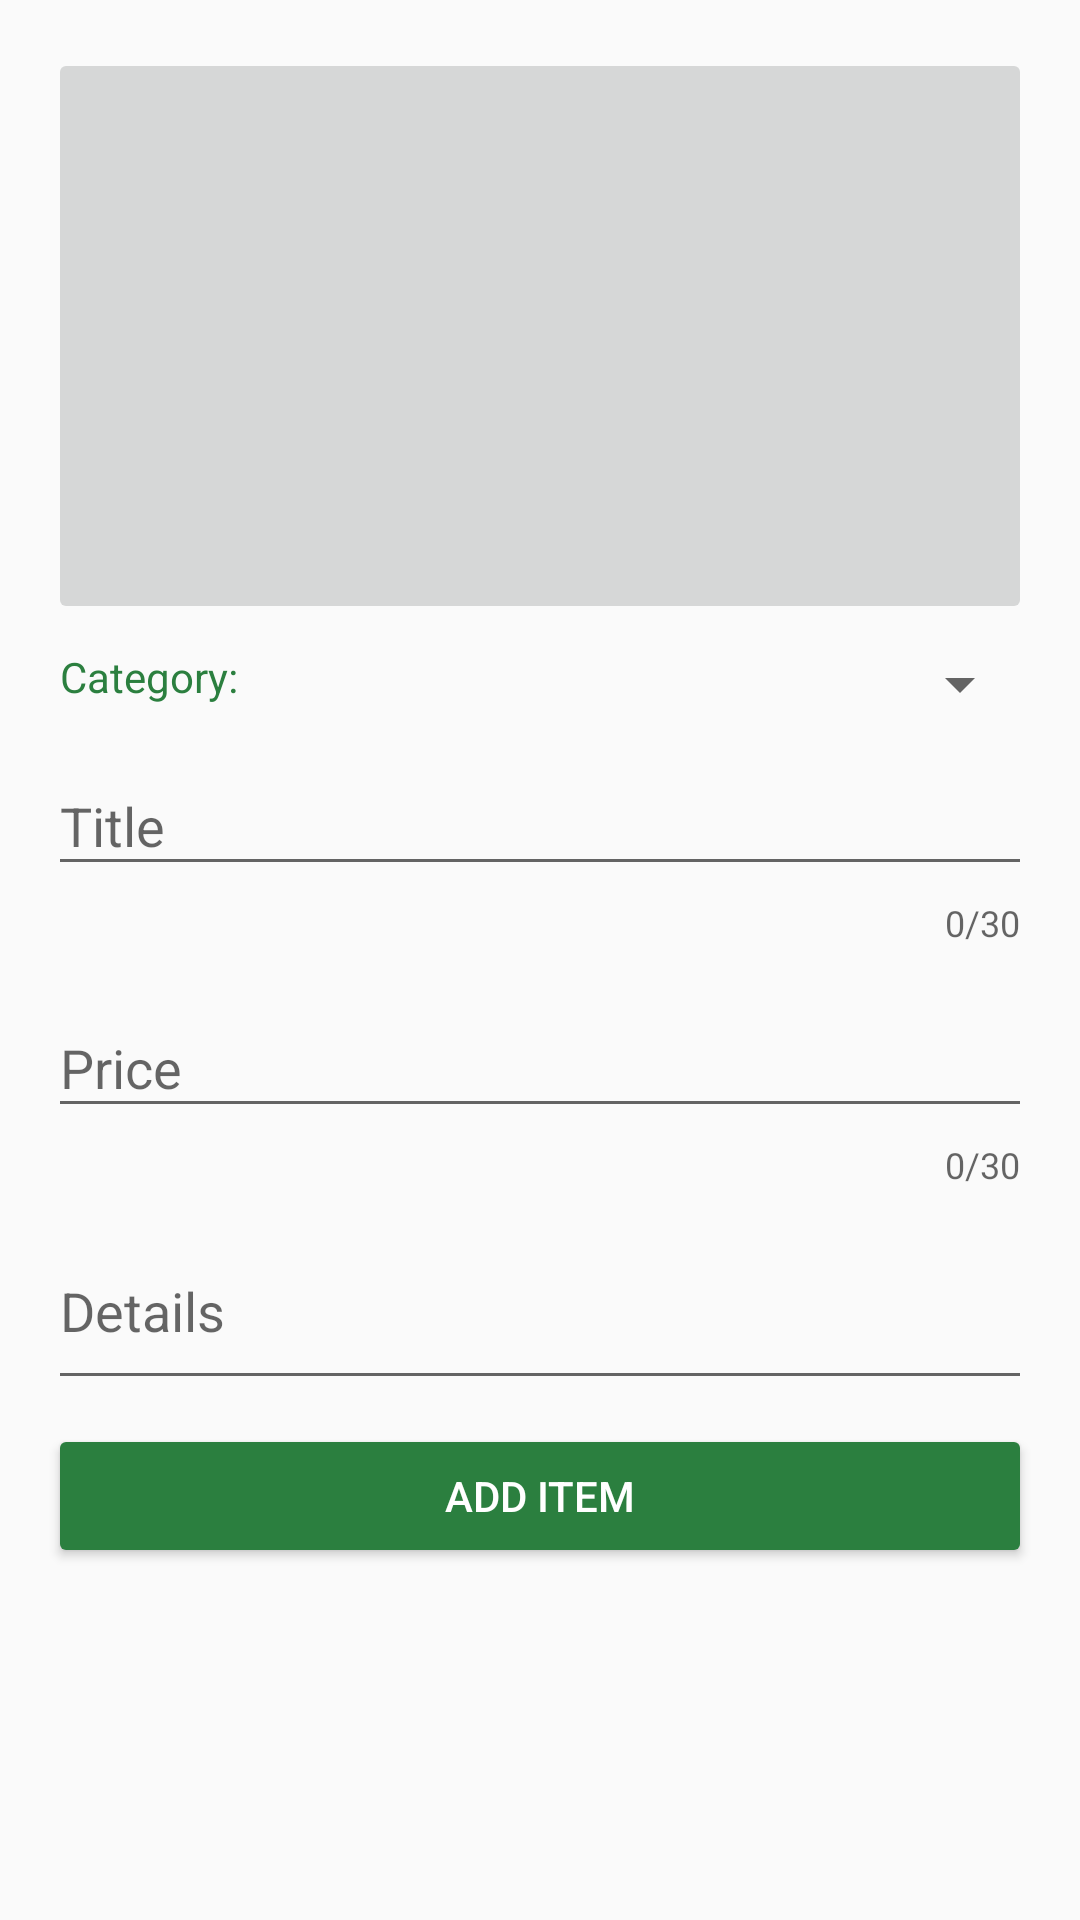

The Android layout XML behind this screen, and the referenced resources:
<!-- AndroidManifest.xml: application theme AppTheme -->
<!-- res/layout/activity_add_item.xml -->
<?xml version="1.0" encoding="utf-8"?>
<ScrollView
    android:layout_width="match_parent"
    android:layout_height="match_parent"
    xmlns:android="http://schemas.android.com/apk/res/android"
    xmlns:app="http://schemas.android.com/apk/res-auto"
    xmlns:tools="http://schemas.android.com/tools"
    >

<RelativeLayout
    android:id="@+id/addItemRootView"
    android:layout_width="match_parent"
    android:layout_height="match_parent"
    android:padding="@dimen/default_padding"
    tools:context=".ui.add.AddItemActivity">

    <FrameLayout
        android:id="@+id/sceneContainer"
        android:layout_width="match_parent"
        android:layout_height="@android:dimen/thumbnail_height">
        <include layout="@layout/scene_item_image" />
    </FrameLayout>

    <TextView
        android:id="@+id/categoryTitle"
        android:layout_width="wrap_content"
        android:layout_height="wrap_content"
        android:layout_below="@id/sceneContainer"
        android:layout_marginTop="@dimen/default_margin"
        android:gravity="center_vertical"
        android:paddingLeft="@dimen/category_title_padding"
        android:text="@string/category_title"
        android:textColor="@color/colorAccent" />

    <Spinner
        android:id="@+id/categorySpinner"
        android:layout_width="match_parent"
        android:layout_height="wrap_content"
        android:layout_below="@id/sceneContainer"
        android:layout_marginTop="@dimen/default_margin"
        android:layout_toRightOf="@+id/categoryTitle" />

    <android.support.design.widget.TextInputLayout
        android:id="@+id/titleTextInput"
        android:layout_width="match_parent"
        android:layout_height="wrap_content"
        android:layout_below="@+id/categoryTitle"
        android:layout_marginTop="@dimen/default_margin"
        app:counterEnabled="true"
        app:counterMaxLength="30">

        <EditText
            android:id="@+id/titleEditText"
            android:layout_width="match_parent"
            android:layout_height="wrap_content"
            android:hint="@string/hint_title"
            android:maxLines="2" />

    </android.support.design.widget.TextInputLayout>

    <android.support.design.widget.TextInputLayout
        android:id="@+id/priceTextInput"
        android:layout_width="match_parent"
        android:layout_height="wrap_content"
        android:layout_below="@+id/titleTextInput"
        android:layout_marginTop="@dimen/default_margin"
        app:counterEnabled="true"
        app:counterMaxLength="30">

        <EditText
            android:id="@+id/priceEditText"
            android:layout_width="match_parent"
            android:layout_height="wrap_content"
            android:hint="@string/hint_price"
            android:inputType="numberDecimal" />

    </android.support.design.widget.TextInputLayout>

    <EditText
        android:id="@+id/detailsEditText"
        android:layout_width="match_parent"
        android:layout_height="wrap_content"
        android:layout_below="@+id/priceTextInput"
        android:layout_marginTop="@dimen/default_margin"
        android:hint="@string/hint_details"
        android:lines="2" />

    <Button
        style="@style/Widget.AppCompat.Button.Colored"
        android:layout_width="match_parent"
        android:layout_height="wrap_content"
        android:layout_below="@+id/detailsEditText"
        android:layout_marginTop="@dimen/default_margin"
        android:onClick="onClickAddItem"
        android:text="@string/hint_add_item" />
</RelativeLayout>
</ScrollView>
<!-- res/layout/scene_item_image.xml (included above) -->
<?xml version="1.0" encoding="utf-8"?>
<ImageButton xmlns:android="http://schemas.android.com/apk/res/android"
    android:id="@+id/imageButton"
    android:layout_width="match_parent"
    android:layout_height="@android:dimen/thumbnail_height"
    android:scaleType="fitCenter" />
<!-- resources referenced by this layout -->
<resources>
  <color name="colorAccent">#2b7f3f</color>
  <dimen name="category_title_padding">4dp</dimen>
  <dimen name="default_margin">8dp</dimen>
  <dimen name="default_padding">16dp</dimen>
  <string name="category_title">Category:</string>
  <string name="hint_add_item">Add Item</string>
  <string name="hint_details">Details</string>
  <string name="hint_price">Price</string>
  <string name="hint_title">Title</string>
  <style name="AppTheme" parent="Theme.AppCompat.DayNight.DarkActionBar">
      <item name="colorPrimary">@color/colorPrimary</item>
      <item name="colorPrimaryDark">@color/colorPrimaryDark</item>
      <item name="colorAccent">@color/colorAccent</item>
    </style>
  <color name="colorPrimary">#145729</color>
  <color name="colorPrimaryDark">#1b1f20</color>
</resources>
